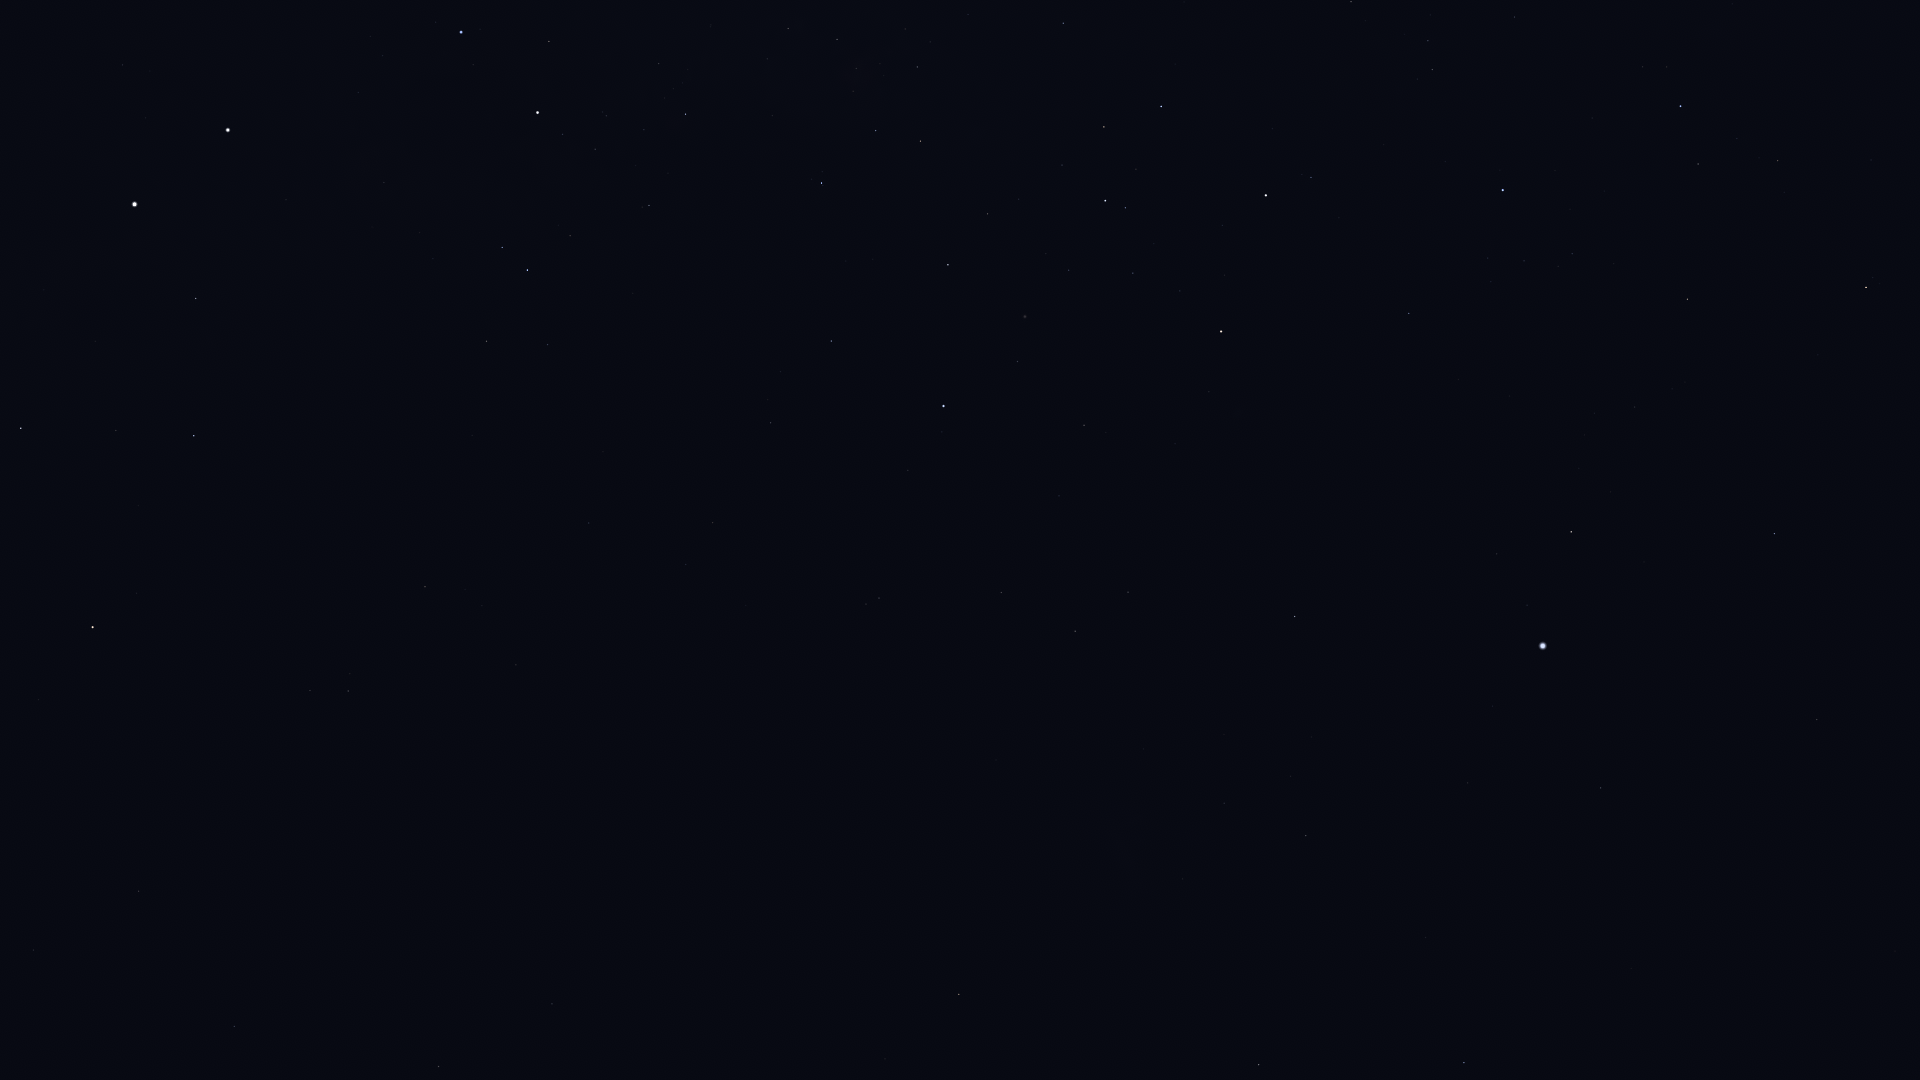

Values plotted in this chart, from the file beside it:
Star_ID, Name, X, Y
17678, HIP 17678, 959, 994
19780, HIP 19780, 1259, 1065
21281, HIP 21281, 1464, 1063
21949, HIP 21949, 1076, 928
25918, HIP 25918, 957, 820
26069, HIP 26069, 1306, 836
26380, Bubup, 1024, 816
27100, HIP 27100, 1224, 803
27321, HIP 27321, 1601, 788
27530, HIP 27530, 1468, 783
27890, HIP 27890, 1291, 776
28328, HIP 28328, 1817, 720
30438, Canopus, 1543, 646
31685, HIP 31685, 1774, 534
31895, Nosaxa, 1634, 558
32607, HIP 32607, 1295, 617
32768, HIP 32768, 1571, 532
34481, HIP 34481, 1075, 631
35228, HIP 35228, 1128, 592
35264, HIP 35264, 1866, 288
36377, HIP 36377, 1687, 299
37284, Ceibo, 878, 660
37504, HIP 37504, 1001, 593
38041, Tapecue, 1398, 359
39429, Naos, 1681, 106
39794, HIP 39794, 1059, 496
40702, HIP 40702, 879, 598
41037, Avior, 1221, 332
41312, HIP 41312, 1084, 425
42536, HIP 42536, 1311, 178
42568, HIP 42568, 1180, 291
42913, Alsephina, 1266, 195
44382, HIP 44382, 1018, 362
45080, HIP 45080, 1125, 208
45238, Miaplacidus, 944, 406
45556, Aspidiske, 1105, 201
45941, Markeb, 1161, 107
48774, HIP 48774, 1063, 23
50099, HIP 50099, 831, 341
50371, HIP 50371, 921, 141
51232, HIP 51232, 917, 67
51839, HIP 51839, 713, 523
52419, HIP 52419, 822, 183
52468, HIP 52468, 853, 91
53253, HIP 53253, 837, 39
54463, HIP 54463, 788, 29
56561, HIP 56561, 686, 114
57291, Uklun, 670, 0
57363, HIP 57363, 649, 205
60000, HIP 60000, 589, 523
60260, Ginan, 549, 41
60644, Tupã, 542, 136
60718, Acrux, 538, 113
61199, HIP 61199, 548, 345
61585, HIP 61585, 527, 270
62322, HIP 62322, 502, 247
62434, Mimosa, 461, 32
68702, Hadar, 228, 130
70638, HIP 70638, 516, 665
71680, Men, 1016, 874
... 16 more rows
